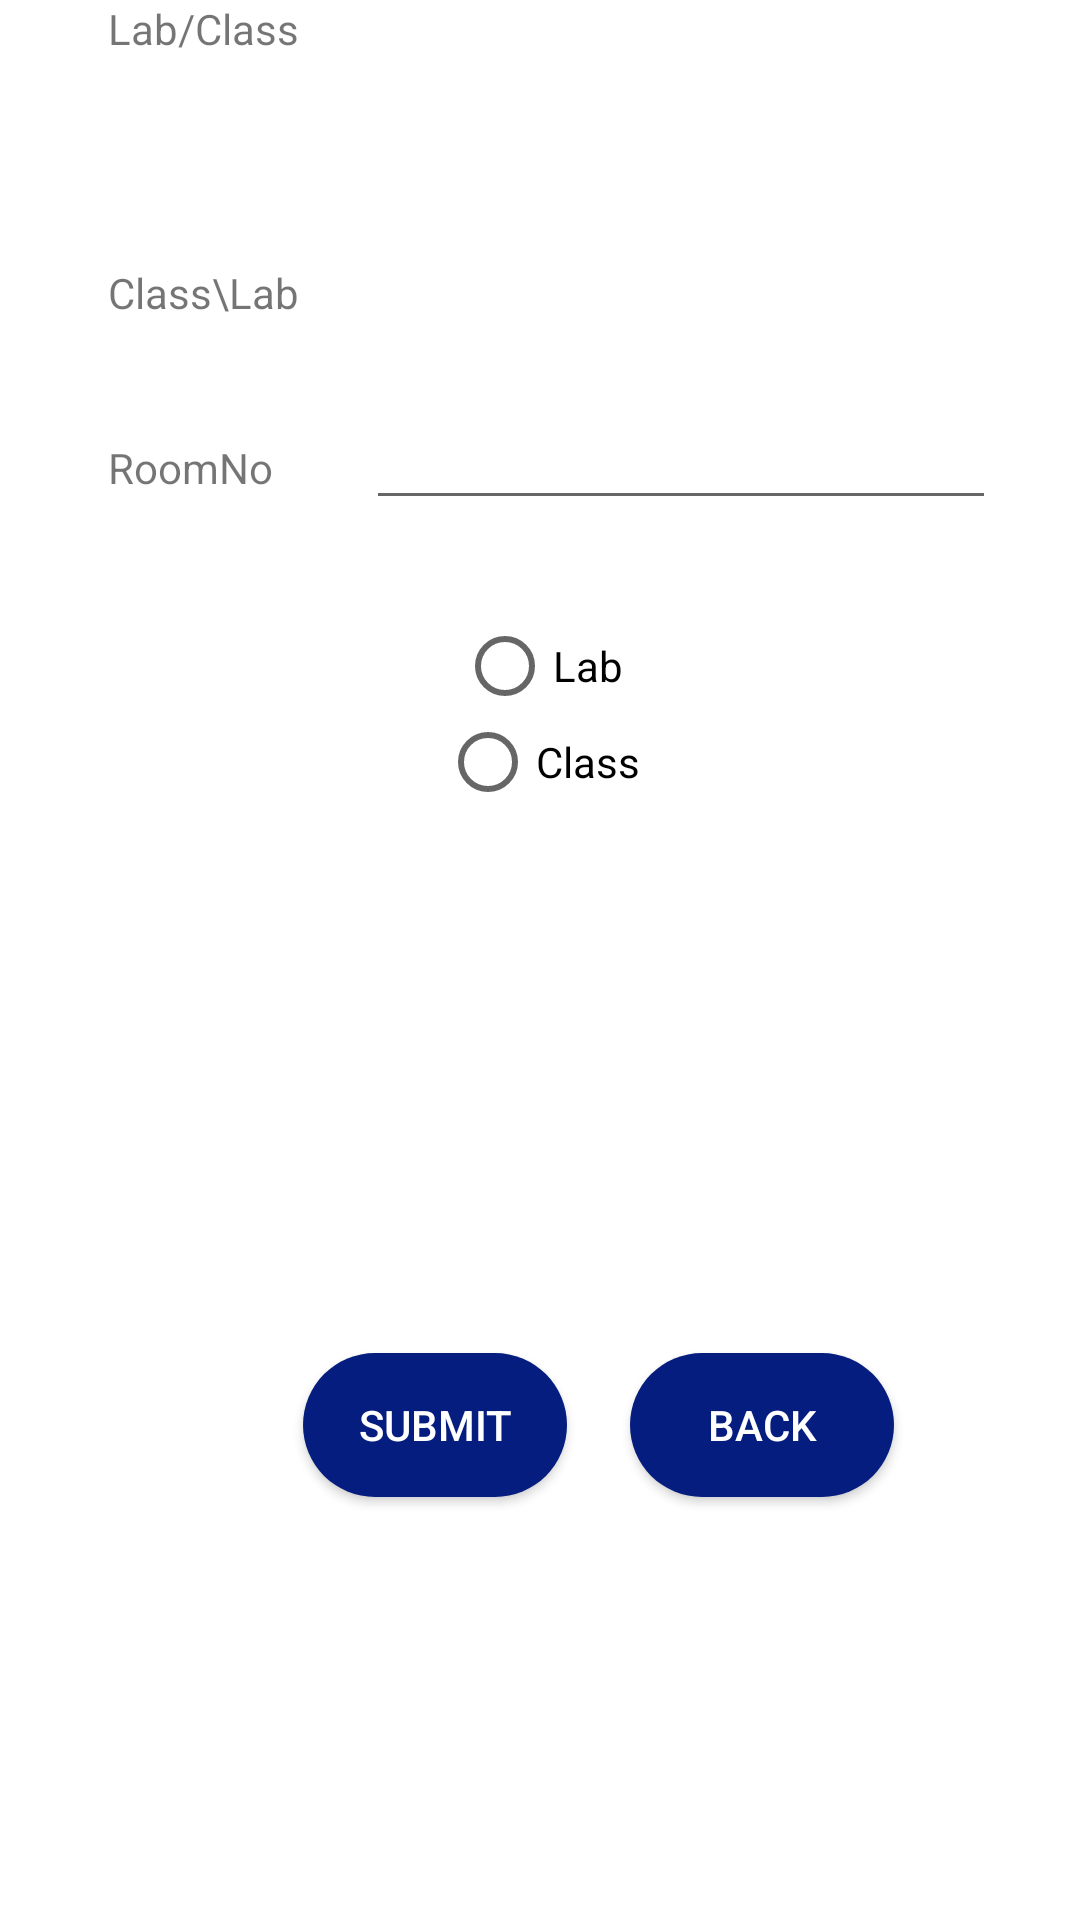

Write the Android layout XML for this screen, with the resource values it uses.
<!-- AndroidManifest.xml: application theme AppTheme -->
<!-- res/layout/activity_venues.xml -->
<?xml version="1.0" encoding="utf-8"?>
<RelativeLayout xmlns:android="http://schemas.android.com/apk/res/android"
    xmlns:app="http://schemas.android.com/apk/res-auto"
    xmlns:tools="http://schemas.android.com/tools"
    android:layout_width="match_parent"
    android:layout_height="match_parent"
    android:background="@color/colorVioletred"
    tools:context=".Venues"
    >


    <TextView
        android:id="@+id/tvlc"
        android:layout_width="104dp"
        android:layout_height="wrap_content"
        android:layout_alignParentTop="true"
        android:layout_alignStart="@+id/tvlc"
        android:layout_marginTop="88dp"
        android:text="Class\Lab" />

    <TextView
        android:id="@+id/tvRoomno"
        android:layout_width="104dp"
        android:layout_height="wrap_content"
        android:layout_alignBaseline="@+id/etlab"
        android:layout_alignStart="@+id/tvlc"
        android:text="RoomNo" />

    <EditText
        android:id="@+id/etlab"
        android:layout_width="wrap_content"
        android:layout_height="wrap_content"
        android:layout_alignParentEnd="true"
        android:layout_alignParentTop="true"
        android:layout_marginEnd="28dp"
        android:layout_marginTop="132dp"
        android:ems="10"
        android:inputType="text" />

    <TextView
        android:id="@+id/tvlc"
        android:layout_width="65dp"
        android:layout_height="38dp"
        android:layout_alignParentStart="true"
        android:layout_alignTop="@+id/rgBack1"
        android:layout_marginStart="36dp"
        android:text="Lab/Class" />

    <RadioGroup
        android:id="@+id/rglc"
        android:layout_width="match_parent"
        android:layout_height="wrap_content"

        android:layout_marginTop="206dp"
        android:gravity="center_horizontal">

        <RadioButton
            android:id="@+id/rbl"
            android:layout_width="wrap_content"
            android:layout_height="wrap_content"
            android:text="Lab" />

        <RadioButton
            android:id="@+id/rbc"
            android:layout_width="wrap_content"
            android:layout_height="wrap_content"
            android:text="Class" />

    </RadioGroup>
    <Button
        android:id="@+id/btnvsb"
        android:layout_width="wrap_content"
        android:layout_height="wrap_content"
        android:layout_alignParentBottom="true"
        android:layout_marginBottom="141dp"
        android:layout_toEndOf="@+id/tvlc"
        android:background="@drawable/rounded_button"
        android:text="Submit" />

    <Button
        android:id="@+id/btnbckv"
        android:layout_width="wrap_content"
        android:layout_height="wrap_content"
        android:layout_alignBottom="@+id/btnvsb"
        android:layout_alignParentEnd="true"
        android:layout_marginEnd="62dp"
        android:background="@drawable/rounded_button"
        android:text="Back" />


</RelativeLayout>
<!-- resources referenced by this layout -->
<resources>
  <color name="colorVioletred">#ffffff</color>
  <!-- drawable rounded_button (drawable) -->
  <?xml version="1.0" encoding="utf-8"?>
  <shape xmlns:android="http://schemas.android.com/apk/res/android"
      android:shape="rectangle">
      <solid android:color="@color/buttonColor"></solid>
      <corners android:radius="150dp"/>
  
  </shape>
  <style name="AppTheme" parent="Theme.AppCompat.Light.DarkActionBar">
          
          <item name="colorPrimary">#06088b</item>
          <item name="colorPrimaryDark">#082eb9</item>
          <item name="colorAccent">#0413a1</item>
          <item name="colorButtonNormal">@color/buttonColor</item>
          <item name="android:textAppearanceButton">@style/TextAppearance.AppCompat.Button.Custom</item>
      </style>
  <color name="buttonColor">#051d7e</color>
  <style name="TextAppearance.AppCompat.Button.Custom">
          <item name="android:textColor">@color/mycustomcolor</item>
      </style>
  <color name="mycustomcolor">#ffffff</color>
</resources>
